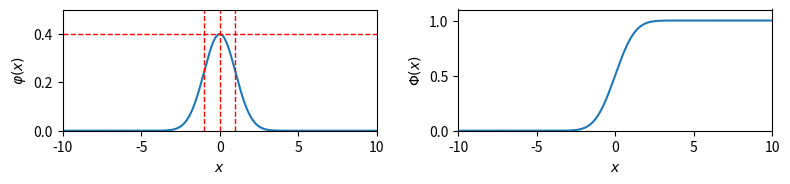

The script that saved this image:
#!/usr/bin/python3

import numpy as np
import matplotlib.pyplot as plt

x = np.arange(-10, 10, 0.01)
f = (1 / np.sqrt(2*np.pi)) * np.exp(-0.5 * (x**2))
F = np.cumsum(f) / 100

fig, axs = plt.subplots(1, 2, figsize=(8,2))

axs[0].plot(x, f)
axs[0].set_xlim([-10, 10])
axs[0].set_ylim([0, 0.5])
axs[0].set_xlabel(r'$x$')
axs[0].set_ylabel(r'$\varphi(x)$')
axs[0].axhline(1/(np.sqrt(2*np.pi)), color='r', ls='--', lw=1)
axs[0].axvline(0,  color='r', ls='--', lw=1)
axs[0].axvline(-1, color='r', ls='--', lw=1)
axs[0].axvline(1,  color='r', ls='--', lw=1)

axs[1].plot(x, F)
axs[1].set_xlim([-10, 10])
axs[1].set_ylim([0, 1.1])
axs[1].set_xlabel(r'$x$')
axs[1].set_ylabel(r'$\Phi(x)$')

plt.tight_layout()
plt.show()
